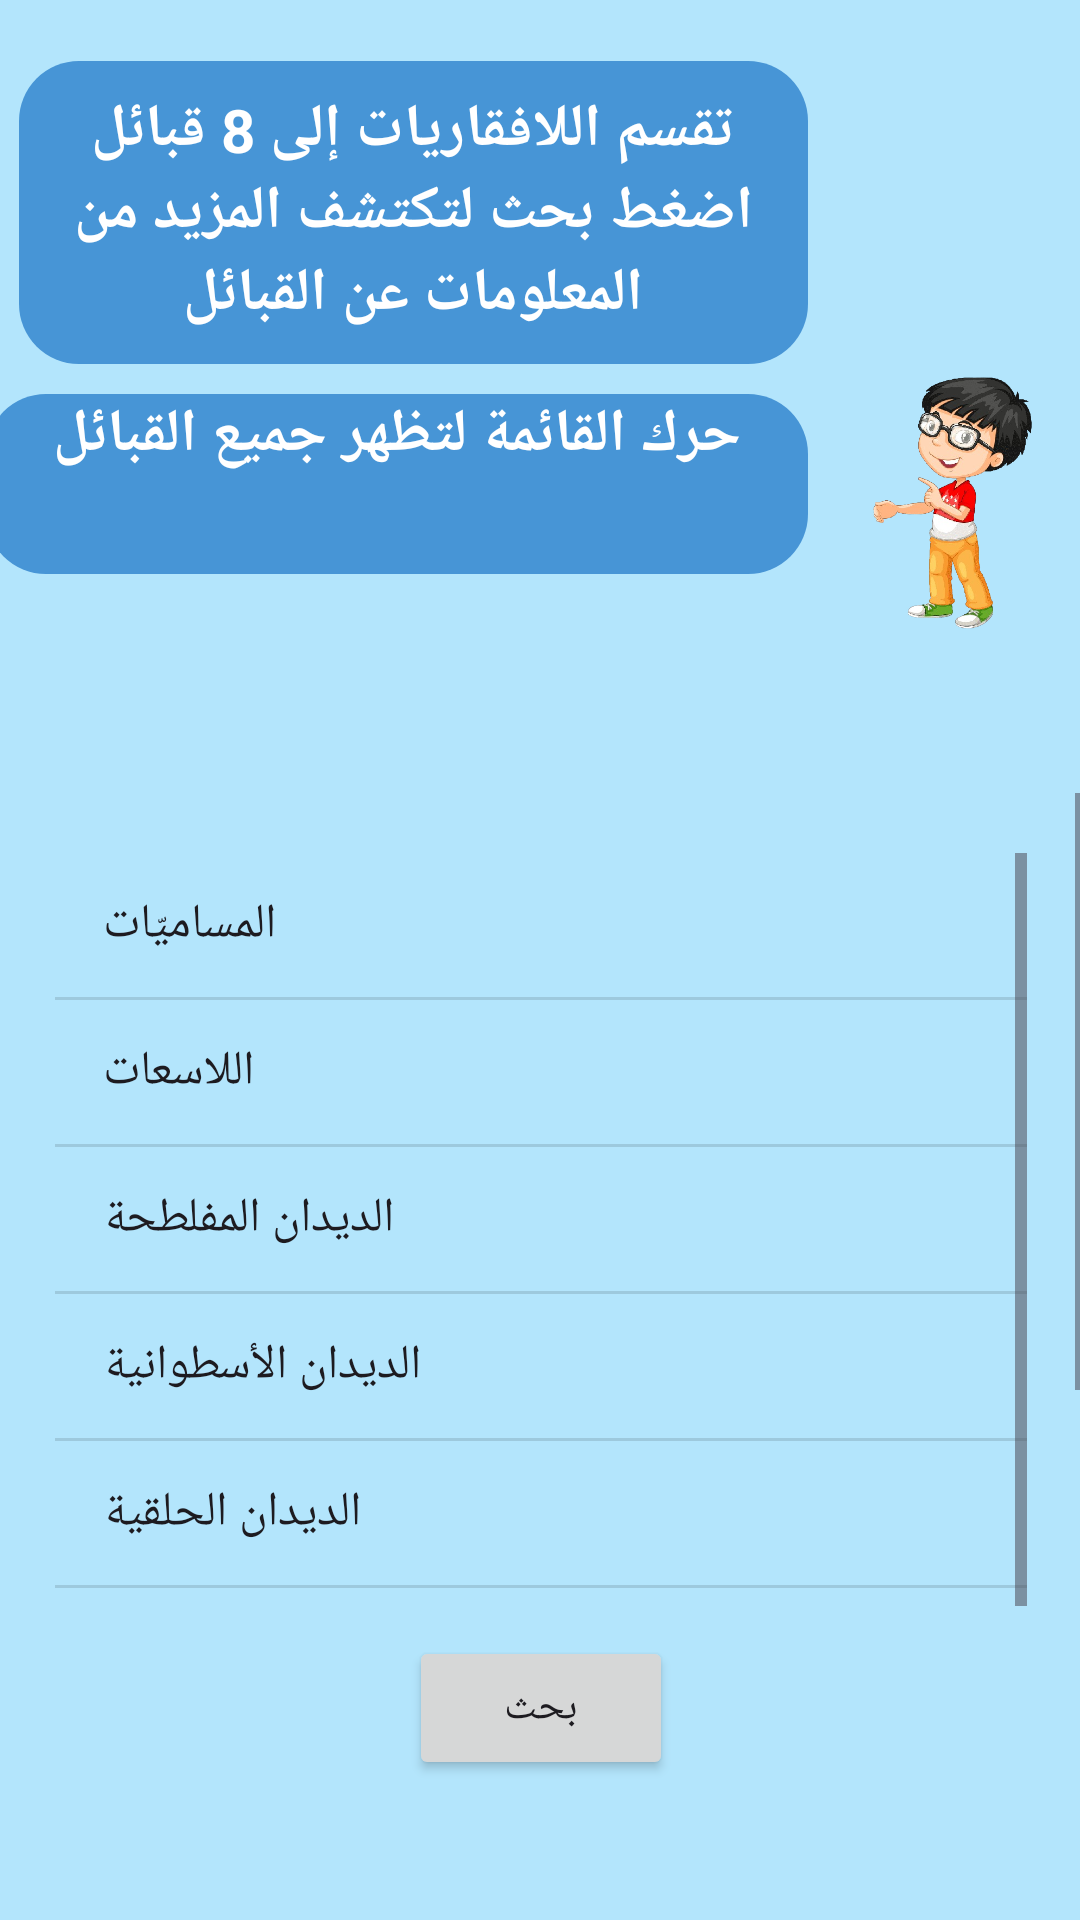

The Android layout XML behind this screen, and the referenced resources:
<!-- AndroidManifest.xml: application theme Theme.Animals_Kingdom -->
<!-- res/layout/activity_main2.xml -->
<?xml version="1.0" encoding="utf-8"?>
<androidx.constraintlayout.widget.ConstraintLayout xmlns:android="http://schemas.android.com/apk/res/android"
    xmlns:app="http://schemas.android.com/apk/res-auto"
    xmlns:tools="http://schemas.android.com/tools"
    android:id="@+id/main"
    android:layout_width="match_parent"
    android:layout_height="match_parent"
    android:background="#B3E5FC"
    tools:context=".MainActivity2">

    <LinearLayout
        android:layout_width="366dp"
        android:layout_height="655dp"
        android:layout_marginStart="17dp"
        android:layout_marginTop="120dp"
        android:layout_marginEnd="20dp"
        android:layout_marginBottom="103dp"
        android:gravity="center|top"
        android:orientation="vertical"
        app:layout_constraintBottom_toBottomOf="parent"
        app:layout_constraintEnd_toEndOf="parent"
        app:layout_constraintHorizontal_bias="0.47"
        app:layout_constraintStart_toStartOf="parent"
        app:layout_constraintTop_toTopOf="parent"
        app:layout_constraintVertical_bias="0.419"
        app:layout_goneMarginBottom="10dp">

        <LinearLayout
            android:layout_width="390dp"
            android:layout_height="214dp"
            android:layout_marginBottom="30dp"
            android:orientation="horizontal">

            <LinearLayout
                android:layout_width="284dp"
                android:layout_height="181dp"
                android:orientation="vertical">

                <TextView
                    android:id="@+id/textView5"
                    style="@style/chatstyle2"
                    android:layout_width="263dp"
                    android:text="@string/chat2" />

                <TextView
                    android:id="@+id/textView10"
                    style="@style/chatstyle1"
                    android:layout_width="274dp"
                    android:layout_height="25dp"
                    android:layout_weight="1"
                    android:gravity="right"
                    android:text="@string/chat2.2" />
            </LinearLayout>

            <ImageView
                android:id="@+id/imageView"
                android:layout_width="97dp"
                android:layout_height="133dp"
                android:layout_gravity="bottom"
                android:layout_marginLeft="0dp"
                android:layout_marginRight="5dp"
                app:srcCompat="@drawable/boy" />

        </LinearLayout>

        <ScrollView
            android:layout_width="364dp"
            android:layout_height="271dp">

            <LinearLayout
                android:layout_width="match_parent"
                android:layout_height="wrap_content"
                android:orientation="vertical">

                <ListView
                    android:id="@+id/listinvert"
                    android:layout_width="wrap_content"
                    android:layout_height="329dp"
                    android:layout_margin="20dp"
                    android:layout_marginStart="8dp"
                    android:layout_marginTop="25dp"
                    android:layout_marginBottom="8dp"
                    android:animateLayoutChanges="false"
                    android:entries="@array/listInvertebrates"
                    android:textAlignment="center" />
            </LinearLayout>
        </ScrollView>

        <Button
            android:id="@+id/search"
            android:layout_width="wrap_content"
            android:layout_height="wrap_content"
            android:layout_margin="10dp"
            android:text="@string/search" />

    </LinearLayout>

</androidx.constraintlayout.widget.ConstraintLayout>
<!-- resources referenced by this layout -->
<resources>
  <string-array name="listInvertebrates">
          <item>المساميّات</item>
          <item>اللاسعات</item>
          <item>الديدان المفلطحة</item>
          <item>الديدان الأسطوانية</item>
          <item>الديدان الحلقية</item>
          <item>الرخويّات</item>
          <item>الجلد شوكيّات</item>
          <item>المفصليّات</item>
      </string-array>
  <!-- drawable boy: png bitmap (drawable, 142902 bytes) -->
  <string name="chat2">تقسم اللافقاريات إلى 8 قبائل اضغط بحث لتكتشف المزيد من المعلومات عن القبائل</string>
  <string name="chat2.2">حرك القائمة لتظهر جميع القبائل</string>
  <string name="search">بحث</string>
  <style name="chatstyle1" parent="textstyle1">
          <item name="android:layout_width">285dp</item>
          <item name="android:layout_height">80dp</item>
          <item name="android:background">@drawable/roundedcorner</item>
          <item name="android:textColor">@color/white</item>
      </style>
  <style name="chatstyle2" parent="chatstyle1">
          <item name="android:layout_width">257dp</item>
          <item name="android:layout_height">101dp</item>
          <item name="android:layout_gravity">right</item>
          <item name="android:layout_margin">0dp</item>
          <item name="android:layout_marginTop">10dp</item>
          <item name="android:layout_marginRight">0dp</item>
          <item name="android:gravity">center</item>
      </style>
  <style name="Theme.Animals_Kingdom" parent="Base.Theme.Animals_Kingdom" />
  <style name="textstyle1">
          <item name="android:layout_width">269dp</item>
          <item name="android:layout_height">124dp</item>
          <item name="android:layout_margin">10dp</item>
          <item name="android:textAlignment">center</item>
          <item name="android:textSize">20sp</item>
          <item name="android:textStyle">bold</item>
      </style>
  <!-- drawable roundedcorner (drawable) -->
  <?xml version="1.0" encoding="utf-8"?>
  <shape xmlns:android="http://schemas.android.com/apk/res/android"
      android:shape="rectangle">
      <solid android:color="#4795D6"/>
      <corners android:radius="20dp"></corners>
  
  </shape>
  <style name="Base.Theme.Animals_Kingdom" parent="Theme.Material3.DayNight.NoActionBar">
          
          
      </style>
  <!-- not gathered from this repository: default colours our renderer supplied (Android Studio template values) -->
  <color name="white">#FFFFFFFF</color>
</resources>
